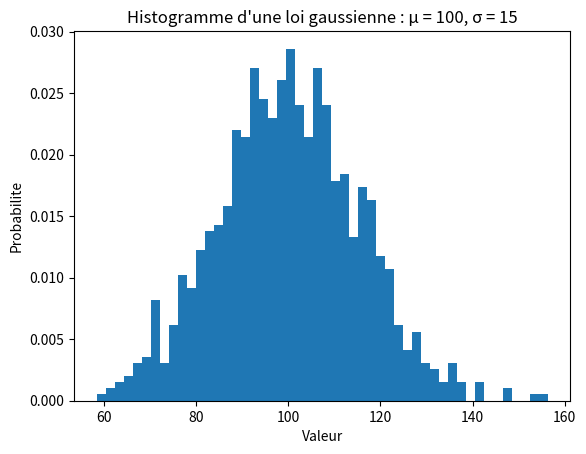

Write Python code to recreate this figure.
import matplotlib.pyplot as plt
import numpy as np

mu = 100 # moyenne
sigma = 15 # ´ecart-type
x = mu + sigma * np.random.randn(1000)
num_bins = 50
plt.hist(x, num_bins, density=True)
plt.xlabel('Valeur')
plt.ylabel('Probabilite')
plt.title("Histogramme d'une loi gaussienne : μ = 100, σ = 15")
plt.show()
